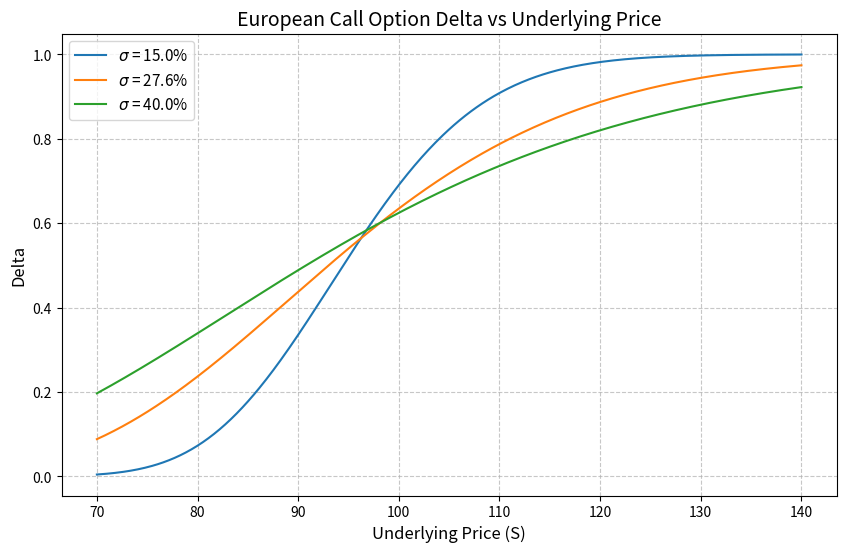

This chart was generated by the following Python code:
import numpy as np
from scipy.stats import norm
import matplotlib.pyplot as plt
import os

# ==========================================
# 1. 参数设置
# ==========================================
K = 97.5            # 行权价
r = 0.043           # 无风险利率 (年化 4.3%)
T = 0.58            # 剩余期限 (年)
S_grid = np.linspace(70, 140, 500)  # 标的价格网格
volatilities = [0.15, 0.276, 0.40]   # 波动率参数列表 (参数化可调)

# ==========================================
# 2. 定义欧式看涨期权 Delta 闭式解计算函数
# ==========================================
def bs_call_delta(S, K, T, r, sigma):
    """
    计算标的不分红的欧式看涨期权 Delta
    Delta = N(d1)
    d1 = [ln(S/K) + (r + 0.5*sigma^2)*T] / (sigma*sqrt(T))
    """
    d1 = (np.log(S / K) + (r + 0.5 * sigma**2) * T) / (sigma * np.sqrt(T))
    return norm.cdf(d1)

# ==========================================
# 3. 在标的价格网格上计算不同波动率下的 Delta
# ==========================================
delta_curves = {}
for sigma in volatilities:
    delta_curves[sigma] = bs_call_delta(S_grid, K, T, r, sigma)

# ==========================================
# 4. 报告标的 110、波动率 27.6% 时的 delta
# ==========================================
S_target = 110.0
sigma_target = 0.276
delta_at_s110 = float(bs_call_delta(S_target, K, T, r, sigma_target))

# ==========================================
# 5. 绘制带标注的三条曲线并保存图形
# ==========================================
plt.figure(figsize=(10, 6))

# 绘制不同波动率下的 Delta 曲线
for sigma in volatilities:
    plt.plot(S_grid, delta_curves[sigma], label=f'$\\sigma$ = {sigma*100:.1f}%')

# 添加图例和标签
plt.title('European Call Option Delta vs Underlying Price', fontsize=14)
plt.xlabel('Underlying Price (S)', fontsize=12)
plt.ylabel('Delta', fontsize=12)
plt.legend(fontsize=11)
plt.grid(True, linestyle='--', alpha=0.7)

# 保存图形
fig_path = os.path.abspath('european_call_delta.png')
plt.savefig(fig_path, dpi=150, bbox_inches='tight')
plt.close()

# ==========================================
# 6. 封装输出结果
# ==========================================
result = {
    'delta_at_s110': delta_at_s110,
    'figure_path': fig_path
}
